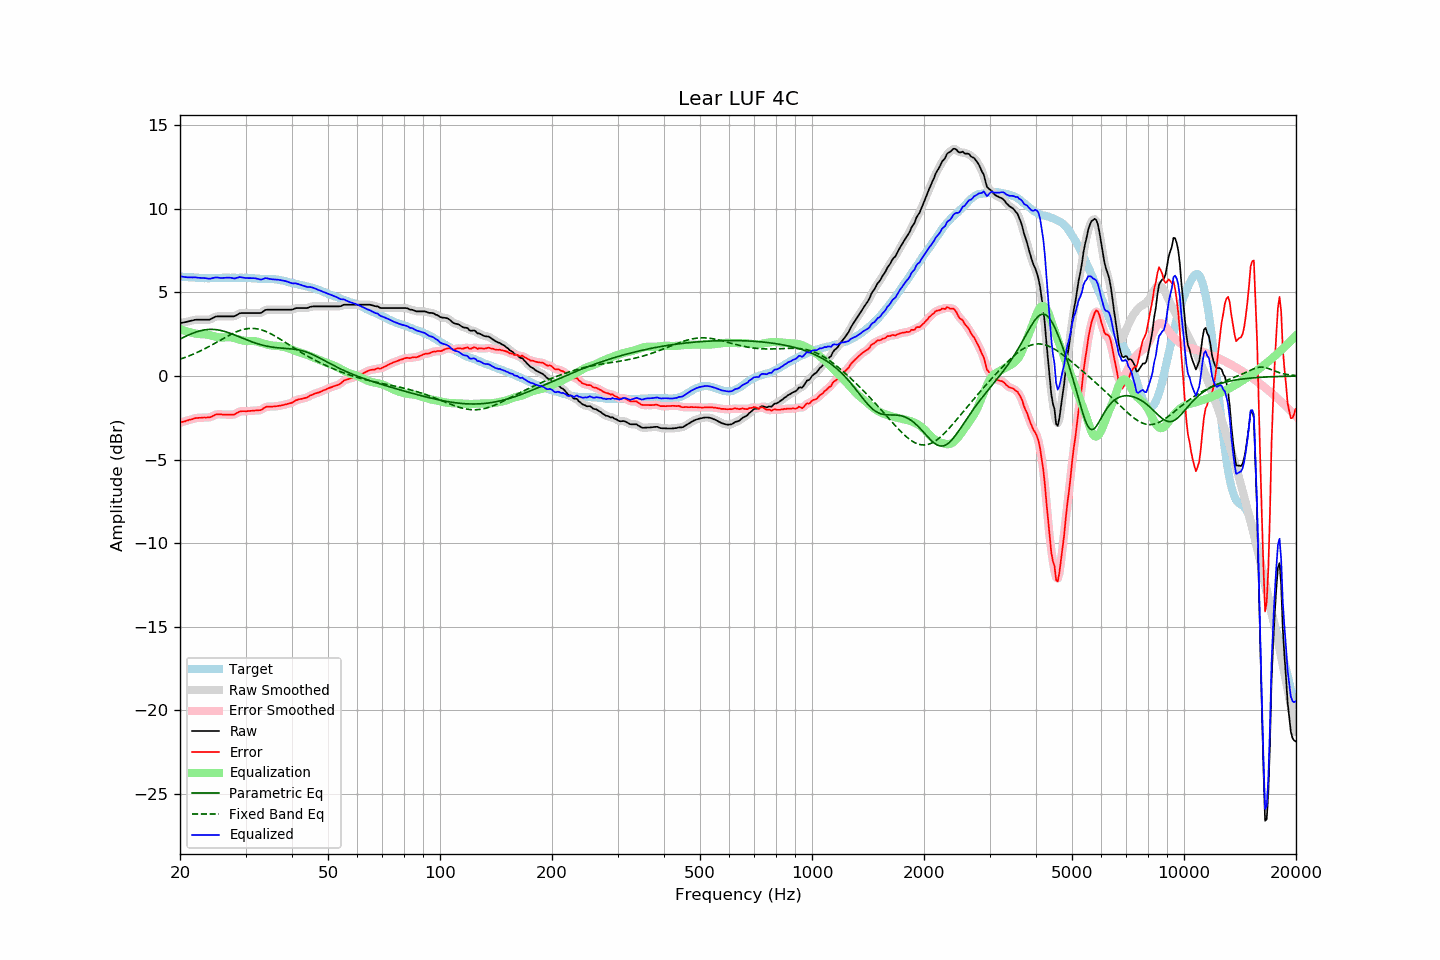

Values plotted in this chart, from the file beside it:
frequency, raw, error, smoothed, error_smoothed, equalization, parametric_eq, fixed_band_eq, equalized_raw, equalized_smoothed, target
20.00, 3.16, -2.80, 3.16, -2.80, 2.81, 2.21, 1.00, 5.97, 5.97, 5.96
20.20, 3.18, -2.77, 3.18, -2.77, 2.77, 2.26, 1.04, 5.95, 5.95, 5.94
20.40, 3.20, -2.74, 3.19, -2.74, 2.74, 2.30, 1.07, 5.93, 5.93, 5.93
20.61, 3.22, -2.72, 3.22, -2.71, 2.71, 2.35, 1.10, 5.92, 5.92, 5.93
20.81, 3.24, -2.68, 3.24, -2.68, 2.67, 2.40, 1.14, 5.91, 5.91, 5.91
21.02, 3.26, -2.66, 3.26, -2.65, 2.65, 2.44, 1.18, 5.90, 5.91, 5.91
21.23, 3.29, -2.62, 3.28, -2.63, 2.62, 2.48, 1.21, 5.91, 5.90, 5.90
21.44, 3.31, -2.61, 3.31, -2.60, 2.60, 2.52, 1.25, 5.90, 5.90, 5.91
21.66, 3.33, -2.58, 3.33, -2.57, 2.57, 2.56, 1.29, 5.90, 5.90, 5.90
21.87, 3.36, -2.54, 3.35, -2.54, 2.55, 2.60, 1.34, 5.91, 5.90, 5.89
22.09, 3.37, -2.52, 3.36, -2.52, 2.53, 2.63, 1.38, 5.90, 5.89, 5.88
22.31, 3.37, -2.51, 3.37, -2.51, 2.52, 2.66, 1.42, 5.88, 5.88, 5.88
22.54, 3.37, -2.50, 3.37, -2.51, 2.51, 2.69, 1.47, 5.87, 5.87, 5.87
22.76, 3.37, -2.50, 3.37, -2.50, 2.50, 2.71, 1.51, 5.87, 5.87, 5.87
22.99, 3.37, -2.49, 3.37, -2.49, 2.50, 2.74, 1.56, 5.86, 5.86, 5.86
23.22, 3.37, -2.48, 3.37, -2.49, 2.50, 2.75, 1.61, 5.86, 5.86, 5.85
23.45, 3.37, -2.49, 3.36, -2.49, 2.49, 2.77, 1.66, 5.85, 5.85, 5.86
23.69, 3.37, -2.48, 3.36, -2.49, 2.47, 2.78, 1.71, 5.84, 5.84, 5.85
23.92, 3.37, -2.48, 3.37, -2.48, 2.45, 2.79, 1.76, 5.82, 5.83, 5.85
24.16, 3.40, -2.46, 3.40, -2.45, 2.43, 2.79, 1.81, 5.83, 5.83, 5.86
24.40, 3.45, -2.42, 3.45, -2.42, 2.40, 2.79, 1.87, 5.85, 5.85, 5.87
24.65, 3.50, -2.37, 3.50, -2.37, 2.38, 2.78, 1.92, 5.87, 5.87, 5.86
24.89, 3.55, -2.32, 3.54, -2.33, 2.35, 2.78, 1.97, 5.90, 5.89, 5.86
25.14, 3.57, -2.30, 3.56, -2.30, 2.33, 2.76, 2.03, 5.90, 5.89, 5.86
25.39, 3.57, -2.30, 3.57, -2.29, 2.31, 2.75, 2.08, 5.88, 5.88, 5.86
25.65, 3.57, -2.30, 3.57, -2.30, 2.30, 2.73, 2.14, 5.87, 5.87, 5.86
25.91, 3.57, -2.30, 3.57, -2.30, 2.30, 2.71, 2.19, 5.86, 5.86, 5.87
26.16, 3.57, -2.31, 3.57, -2.31, 2.30, 2.68, 2.25, 5.87, 5.87, 5.88
26.43, 3.57, -2.31, 3.57, -2.31, 2.31, 2.66, 2.30, 5.87, 5.87, 5.88
26.69, 3.57, -2.31, 3.57, -2.31, 2.32, 2.63, 2.36, 5.88, 5.88, 5.88
26.96, 3.57, -2.31, 3.57, -2.31, 2.32, 2.60, 2.41, 5.89, 5.89, 5.88
27.23, 3.57, -2.31, 3.57, -2.31, 2.32, 2.56, 2.46, 5.88, 5.88, 5.88
27.50, 3.57, -2.31, 3.56, -2.32, 2.30, 2.53, 2.51, 5.87, 5.86, 5.87
27.77, 3.57, -2.32, 3.57, -2.31, 2.28, 2.49, 2.55, 5.85, 5.85, 5.88
28.05, 3.58, -2.31, 3.59, -2.29, 2.26, 2.45, 2.60, 5.83, 5.85, 5.88
28.33, 3.64, -2.23, 3.63, -2.24, 2.23, 2.41, 2.64, 5.86, 5.86, 5.87
28.62, 3.69, -2.18, 3.69, -2.19, 2.20, 2.37, 2.68, 5.88, 5.89, 5.87
28.90, 3.75, -2.13, 3.74, -2.14, 2.17, 2.34, 2.71, 5.92, 5.91, 5.88
29.19, 3.77, -2.11, 3.76, -2.11, 2.15, 2.30, 2.75, 5.91, 5.91, 5.88
29.48, 3.77, -2.11, 3.77, -2.11, 2.12, 2.26, 2.77, 5.89, 5.89, 5.88
29.78, 3.77, -2.11, 3.77, -2.11, 2.11, 2.22, 2.80, 5.87, 5.87, 5.87
30.08, 3.77, -2.12, 3.77, -2.11, 2.10, 2.18, 2.82, 5.86, 5.86, 5.88
30.38, 3.77, -2.10, 3.77, -2.11, 2.09, 2.14, 2.83, 5.86, 5.86, 5.87
30.68, 3.77, -2.09, 3.77, -2.10, 2.09, 2.10, 2.84, 5.86, 5.86, 5.86
30.99, 3.77, -2.09, 3.77, -2.09, 2.09, 2.07, 2.85, 5.86, 5.86, 5.86
31.30, 3.77, -2.08, 3.77, -2.08, 2.09, 2.03, 2.85, 5.86, 5.86, 5.85
31.61, 3.77, -2.08, 3.77, -2.08, 2.09, 2.00, 2.84, 5.85, 5.85, 5.84
31.93, 3.77, -2.07, 3.77, -2.07, 2.08, 1.97, 2.84, 5.84, 5.84, 5.83
32.24, 3.77, -2.06, 3.76, -2.06, 2.06, 1.93, 2.82, 5.82, 5.82, 5.83
32.57, 3.77, -2.05, 3.76, -2.06, 2.03, 1.91, 2.80, 5.80, 5.79, 5.82
32.89, 3.77, -2.05, 3.78, -2.04, 2.00, 1.88, 2.78, 5.77, 5.78, 5.81
33.22, 3.81, -2.01, 3.82, -2.00, 1.97, 1.85, 2.75, 5.78, 5.79, 5.81
33.55, 3.88, -1.93, 3.88, -1.94, 1.94, 1.83, 2.72, 5.82, 5.82, 5.81
33.89, 3.95, -1.87, 3.93, -1.88, 1.91, 1.80, 2.68, 5.86, 5.84, 5.82
34.23, 3.97, -1.84, 3.96, -1.84, 1.88, 1.78, 2.64, 5.85, 5.84, 5.80
34.57, 3.97, -1.84, 3.97, -1.83, 1.86, 1.76, 2.60, 5.82, 5.83, 5.80
34.92, 3.97, -1.83, 3.97, -1.83, 1.84, 1.75, 2.55, 5.80, 5.80, 5.80
35.27, 3.97, -1.84, 3.97, -1.83, 1.82, 1.73, 2.50, 5.79, 5.79, 5.81
35.62, 3.97, -1.83, 3.97, -1.83, 1.82, 1.72, 2.45, 5.78, 5.78, 5.79
35.97, 3.97, -1.82, 3.97, -1.82, 1.81, 1.70, 2.39, 5.78, 5.78, 5.79
... 635 more rows
